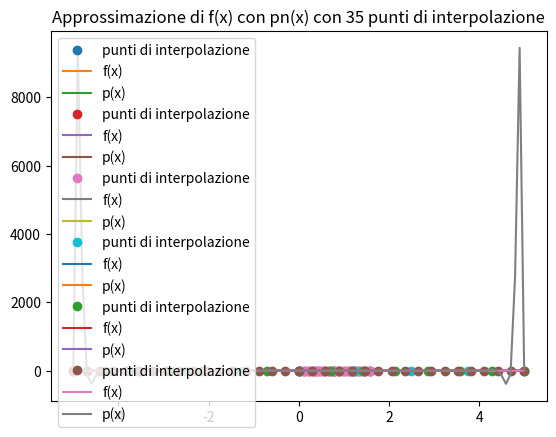

Here is the Python script that generated this plot:
import numpy as np
import matplotlib.pyplot as plt

# effettuare prima pip install matplotlib

def lagrange(x, y, xx):
    
    """
    Costruisce il polinomio interpolante di Lagrange definito dai nodi x e dalle ordinate y, e lo valuta nei punti xx
    
    INPUT: 
        - x: vettore dei nodi
        - y: vettore delle ordinate
        - xx: vettore di punti (ascisse) in cui valutare il polinomio
    OUTPUT:
        - p: vettore contenente le valutazioni del polinomio che interpola i dati x,y nei punti del vettore xx
    """
    
    n = len(x)   
    p = 0  
    
    for k in range(n):
        Lk = 1
        
        for i in range(n):
            
            if i != k:
                Lk = Lk * (xx - x[i]) / (x[k] - x[i])  # k-esimo polinomio cardinale di Lagrange
                
        p = p + Lk * y[k]
        
    return p


def interpola(f, a, b, n):
    
    """
    Costruisce e disegna il polinomio che interpola una funzione f(x) in n nodi uniformemente distribuiti nell'intervallo [a,b]  
    
    INPUT: 
        - f : funzione da approssimare mediante un polinomio interpolante di Lagrange
        - a : estremo sinistro dell'intervallo in cui approssimare la funzione f
        - b : estremo destro dell'intervallo in cui approssimare la funzione f
        - n : numero di punti in cui interpolare la funzione con il polinomio
    """
    
    # linspace genera un array di punti equidistanti nell'intervallo [a,b], dividendo l'intervallo in n parti uguali

    x = np.linspace(a, b, n)  # vettore dei nodi 
    y = f(x)   # vettore delle ascisse

    xx = np.linspace(a, b, 100)   # dividiamo il grafico in 100 punti in cui verra valutata la funzione
    # ho scelto 100 per rendere il grafico abbastanza dettagliato e non segmentato

    # valutiamo i punti nella funzione desisderata
    fxx = f(xx)
    pxx = lagrange(x, y, xx)  

    # plot crea negli assi il grafico della funzione / i punti, prendendo in input il vettore delle ascisse, 
    # il vettore delle ordinate, ed eventuali stili di formattazione

    plt.plot(x, y, "o", label="punti di interpolazione")
    plt.plot(xx, fxx, label="f(x)")
    plt.plot(xx, pxx, label="p(x)")

    # mostra nella schermata la leggenda
    plt.legend()  

    # titolo del grafico
    plt.title(f"Approssimazione di f(x) con pn(x) con {n} punti di interpolazione")

    # manda in output a video la finestra contenente il grafico costruito
    plt.show()


# esempio 1
def f(x):
    return  np.exp(-x) * np.sin(2*x)

# esempio 2
def runge(x):
    return 1 / (1 + x**2)


# esempio 1
interpola(f, 0 , np.pi/2 , 5)
interpola(f, 0 , np.pi/2 , 15)
interpola(f, 0 , np.pi/2 , 35)

# esempio 2
interpola(runge, -5, 5,9)
interpola(runge, -5, 5,15)
interpola(runge, -5, 5,35)
